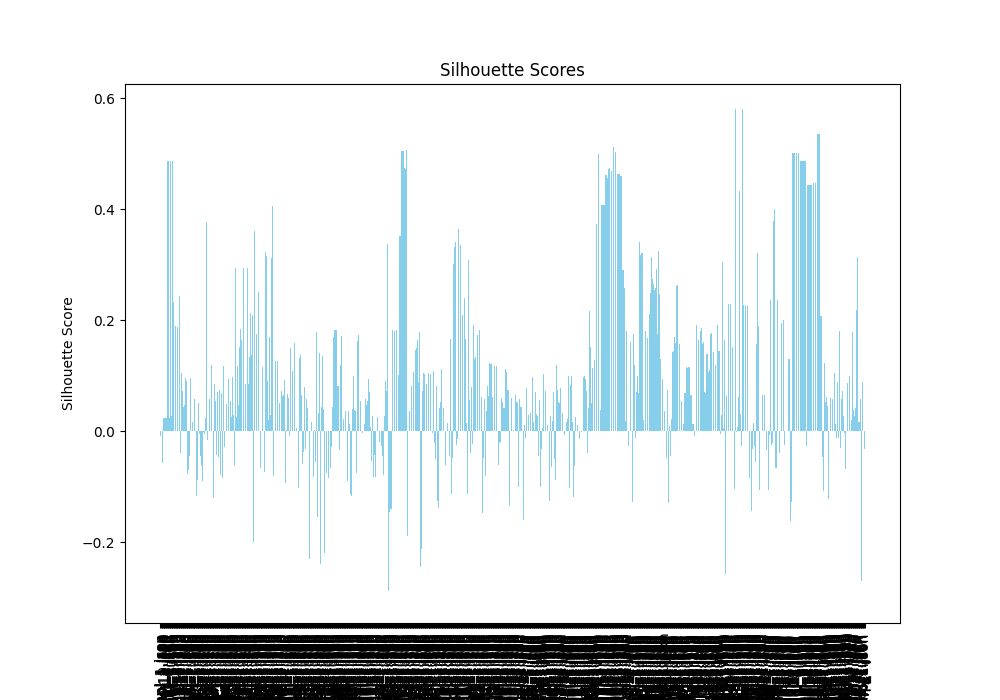

The table this chart was drawn from, first rows:
Model, Silhouette Score
6UCubeSat_Decision_Module_Decision_Modul…, -0.008325
6UCubeSat_Rate_Limited_PID_Controller_Ra…, -0.04798
6UCubeSat_RTA_Controller_RTA_Controller_…, -0.01134
6UCubeSat_Unverified_Controller_PID_cont…, -0.05774
6UCubeSat_Verified_Controller_Rate_Limit…, -0.05758
890-isolette_KSU_Isolette_isolette_dual_…, 0.02367
890-isolette_KSU_Isolette_isolette_dual_…, 0.02367
890-isolette_KSU_Isolette_isolette_dual_…, 0.02367
890-isolette_KSU_Isolette_isolette_dual_…, 0.02367
890-isolette_KSU_Isolette_isolette_dual_…, 0.02367
890-isolette_KSU_Isolette_isolette_dual_…, 0.02367
890-isolette_KSU_Isolette_isolette_dual_…, 0.4872
890-isolette_KSU_Isolette_isolette_dual_…, 0.4872
890-isolette_KSU_Isolette_isolette_dual_…, 0.02367
890-isolette_KSU_Isolette_isolette_dual_…, 0.02367
890-isolette_KSU_Isolette_isolette_dual_…, 0.4872
890-isolette_KSU_Isolette_isolette_singl…, 0.3402
890-isolette_KSU_Isolette_isolette_singl…, 0.02688
890-isolette_KSU_Isolette_isolette_singl…, 0.4872
890-isolette_KSU_Isolette_isolette_singl…, 0.2329
890-isolette_KSU_Isolette_isolette_singl…, 0.2329
890-isolette_KSU_Isolette_operator_inter…, 0.02021
890-isolette_KSU_Isolette_operator_inter…, 0.02086
890-isolette_KSU_Isolette_thermostat_sin…, 0.1897
890-isolette_KSU_Isolette_thermostat_sin…, 0.1897
890-isolette_KSU_Isolette_thermostat_sin…, 0.1882
890-isolette_KSU_Isolette_thermostat_sin…, 0.1882
890-isolette_KSU_Isolette_thermostat_sin…, 0.08398
890-isolette_KSU_Isolette_thermostat_sin…, 0.2432
890-isolette_KSU_Isolette_thermostat_sin…, 0.2432
890-isolette_KSU_Isolette_thermostat_sin…, 0.2432
AADL-Architecture-of-Smart-Parking-_Info…, -0.04037
AADL-Architecture-of-Smart-Parking-_RSE_…, 0.1048
AADL-Architecture-of-Smart-Parking-_Smar…, 0.02588
aadl-book_use_myproperties_integration_w…, 0.07284
aadl-book_use_myproperties_integration_w…, 0.04279
aadl-bottle-filling_BottleFilling_Bottle…, 0.08598
aadl-car-example_CarSystem_MyCar_impl_1.…, 0.04716
aadl-car-example_HardwarePlatform_cc_mcu…, 0.09492
aadl-car-example_HardwarePlatform_cc_mcu…, 0.05591
aadl-car-example_HardwarePlatform_cc_mcu…, 0.09107
aadl-car-example_SoftwareApps_CruiseCont…, -0.07788
AADL-Designer_CruiseControl_Cruisecontro…, -0.001874
AADL-Designer_CruiseControl_Cruisecontro…, -0.06954
AADL-Designer_CruiseControl_Hci_Model_1.…, -0.04464
AADL-Designer_demo_subsystem_subsystem_t…, 0.4748
aadl-examples_FC_FlightController_Impl_1…, 0.09606
aadl-examples_FC_FlightController_Impl_2…, 0.09564
aadl-examples_GS_GroundStation_Impl_1.js…, 0.01176
aadl-examples_GS_GroundStation_Impl_2.js…, 0.0156
aadl-examples_Hardware_PCB_clock_1.json, 0.06463
aadl-examples_Hardware_PCB_i_1.json, 0.099
aadl-examples_Hardware_PCB_mp_1.json, 0.05833
aadl-examples_Hardware_PCB_power_1.json, 0.05703
aadl-examples_Human_Machine_Interface_HM…, 0.108
aadl-examples_iPCA_Context_Open_PCA_Cont…, -0.1171
aadl-examples_iPCA_Context_Other_Medical…, 0.04749
aadl-examples_iPCA_Control_Panel_Control…, -0.08844
aadl-examples_iPCA_Hardware_PCB_iPCA_i_1…, 0.05037
aadl-examples_iPCA_Operation_iPCA_Operat…, -0.1798
... 1,018 more rows
